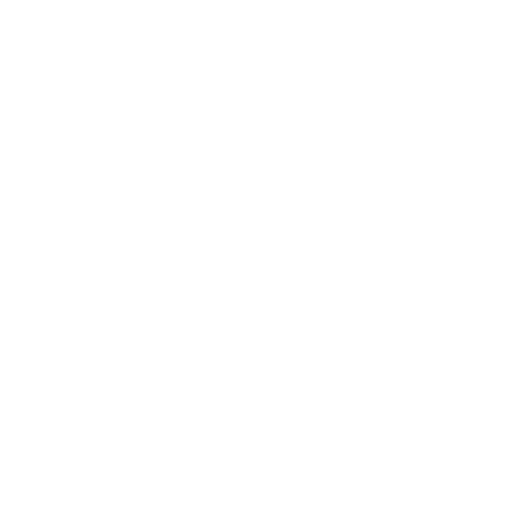
t = 0.00 s
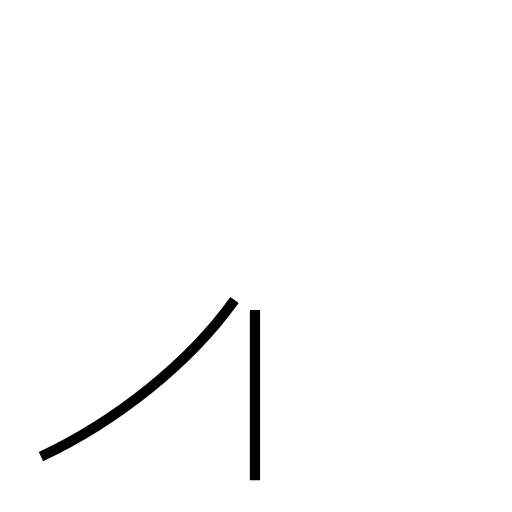
t = 1.24 s
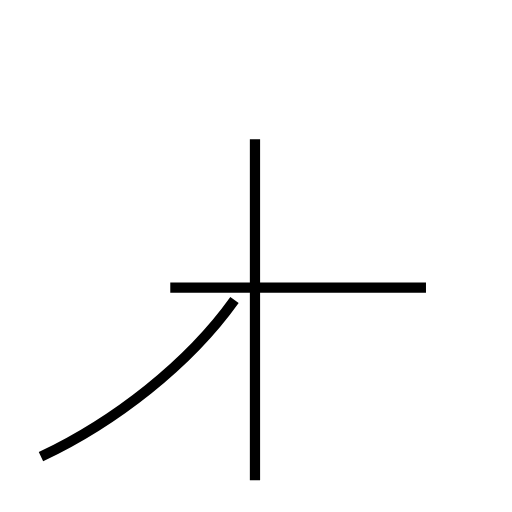
t = 2.49 s
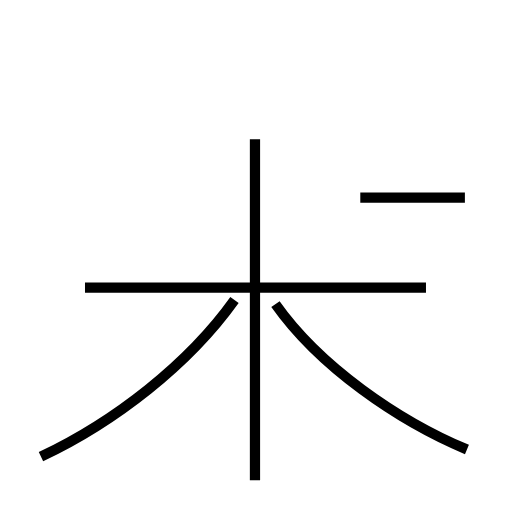
t = 3.75 s
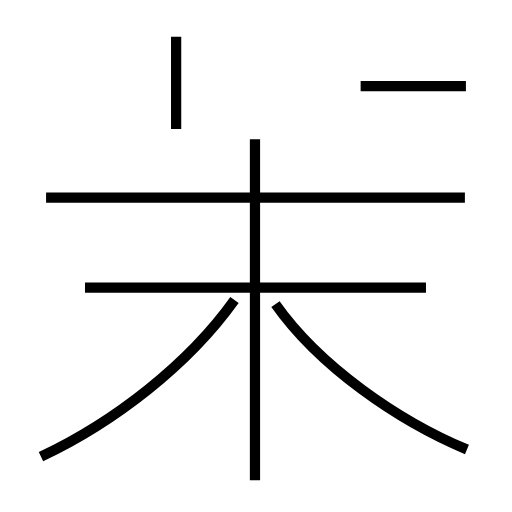
t = 5.25 s
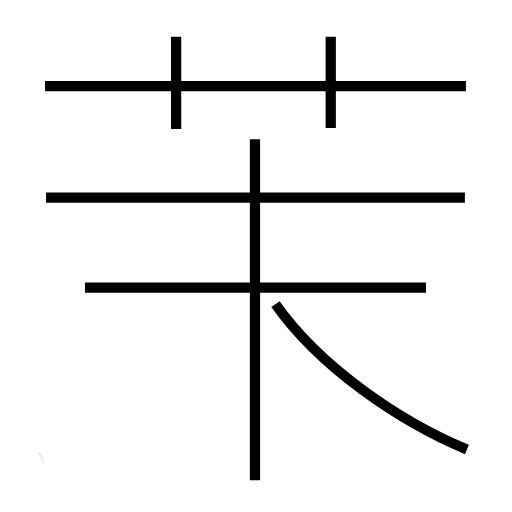
t = 6.45 s

The animated SVG that drew these frames (rendered in a browser with its animation timeline set to each time). Animation: 8 SMIL elements (animate=8); one cycle of 6.45 s.

<?xml version='1.0' encoding='utf-8'?>
<svg viewBox="0.0 -6.0 50.0 50.0" version="1.1" xmlns="http://www.w3.org/2000/svg"><rect x="-1000" y="-1000" width="2000" height="2000" stroke="white" fill="white" /><g style="fill:none;stroke:#000000;stroke-width:1"><path d="M 4.0 0.6 C 11.2 -2.8 18.4 -8.4 22.9 -14.7 " transform="translate(0.0 38.0)" stroke-dasharray="24.562089442674598" stroke-dashoffset="24.562089442674598"><animate attributeName="stroke-dashoffset" from="24.562089442674598" to="0" dur="0.7368626832802379s" begin="0s; anim_end.end" fill="freeze" id="anim0" /></path><path d="M 24.9 2.9 L 24.9 -30.4 " transform="translate(0.0 38.0)" stroke-dasharray="33.3" stroke-dashoffset="33.3"><animate attributeName="stroke-dashoffset" from="33.3" to="0" dur="0.9989999999999999s" begin="anim0.end" fill="freeze" id="anim1" /></path><path d="M 41.6 -15.9 L 8.3 -15.9 " transform="translate(0.0 38.0)" stroke-dasharray="33.3" stroke-dashoffset="33.3"><animate attributeName="stroke-dashoffset" from="33.3" to="0" dur="0.9989999999999999s" begin="anim1.end" fill="freeze" id="anim2" /></path><path d="M 45.6 -0.1 C 38.9 -2.9 31.2 -8.2 26.9 -14.3 " transform="translate(0.0 38.0)" stroke-dasharray="23.75581457884955" stroke-dashoffset="23.75581457884955"><animate attributeName="stroke-dashoffset" from="23.75581457884955" to="0" dur="0.7126744373654864s" begin="anim2.end" fill="freeze" id="anim3" /></path><path d="M 45.4 -24.7 L 4.5 -24.7 " transform="translate(0.0 38.0)" stroke-dasharray="40.9" stroke-dashoffset="40.9"><animate attributeName="stroke-dashoffset" from="40.9" to="0" dur="1.2269999999999999s" begin="anim3.end" fill="freeze" id="anim4" /></path><path d="M 17.2 -31.4 L 17.2 -40.4 " transform="translate(0.0 38.0)" stroke-dasharray="9.0" stroke-dashoffset="9.0"><animate attributeName="stroke-dashoffset" from="9.0" to="0" dur="0.27s" begin="anim4.end" fill="freeze" id="anim5" /></path><path d="M 45.5 -35.6 L 4.4 -35.6 " transform="translate(0.0 38.0)" stroke-dasharray="41.1" stroke-dashoffset="41.1"><animate attributeName="stroke-dashoffset" from="41.1" to="0" dur="1.233s" begin="anim5.end" fill="freeze" id="anim6" /></path><path d="M 32.3 -31.5 L 32.3 -40.4" transform="translate(0.0 38.0)" stroke-dasharray="8.899999999999999" stroke-dashoffset="8.899999999999999"><animate attributeName="stroke-dashoffset" from="8.899999999999999" to="0" dur="0.26699999999999996s" begin="anim6.end" fill="freeze" id="anim_end" /></path></g></svg>
